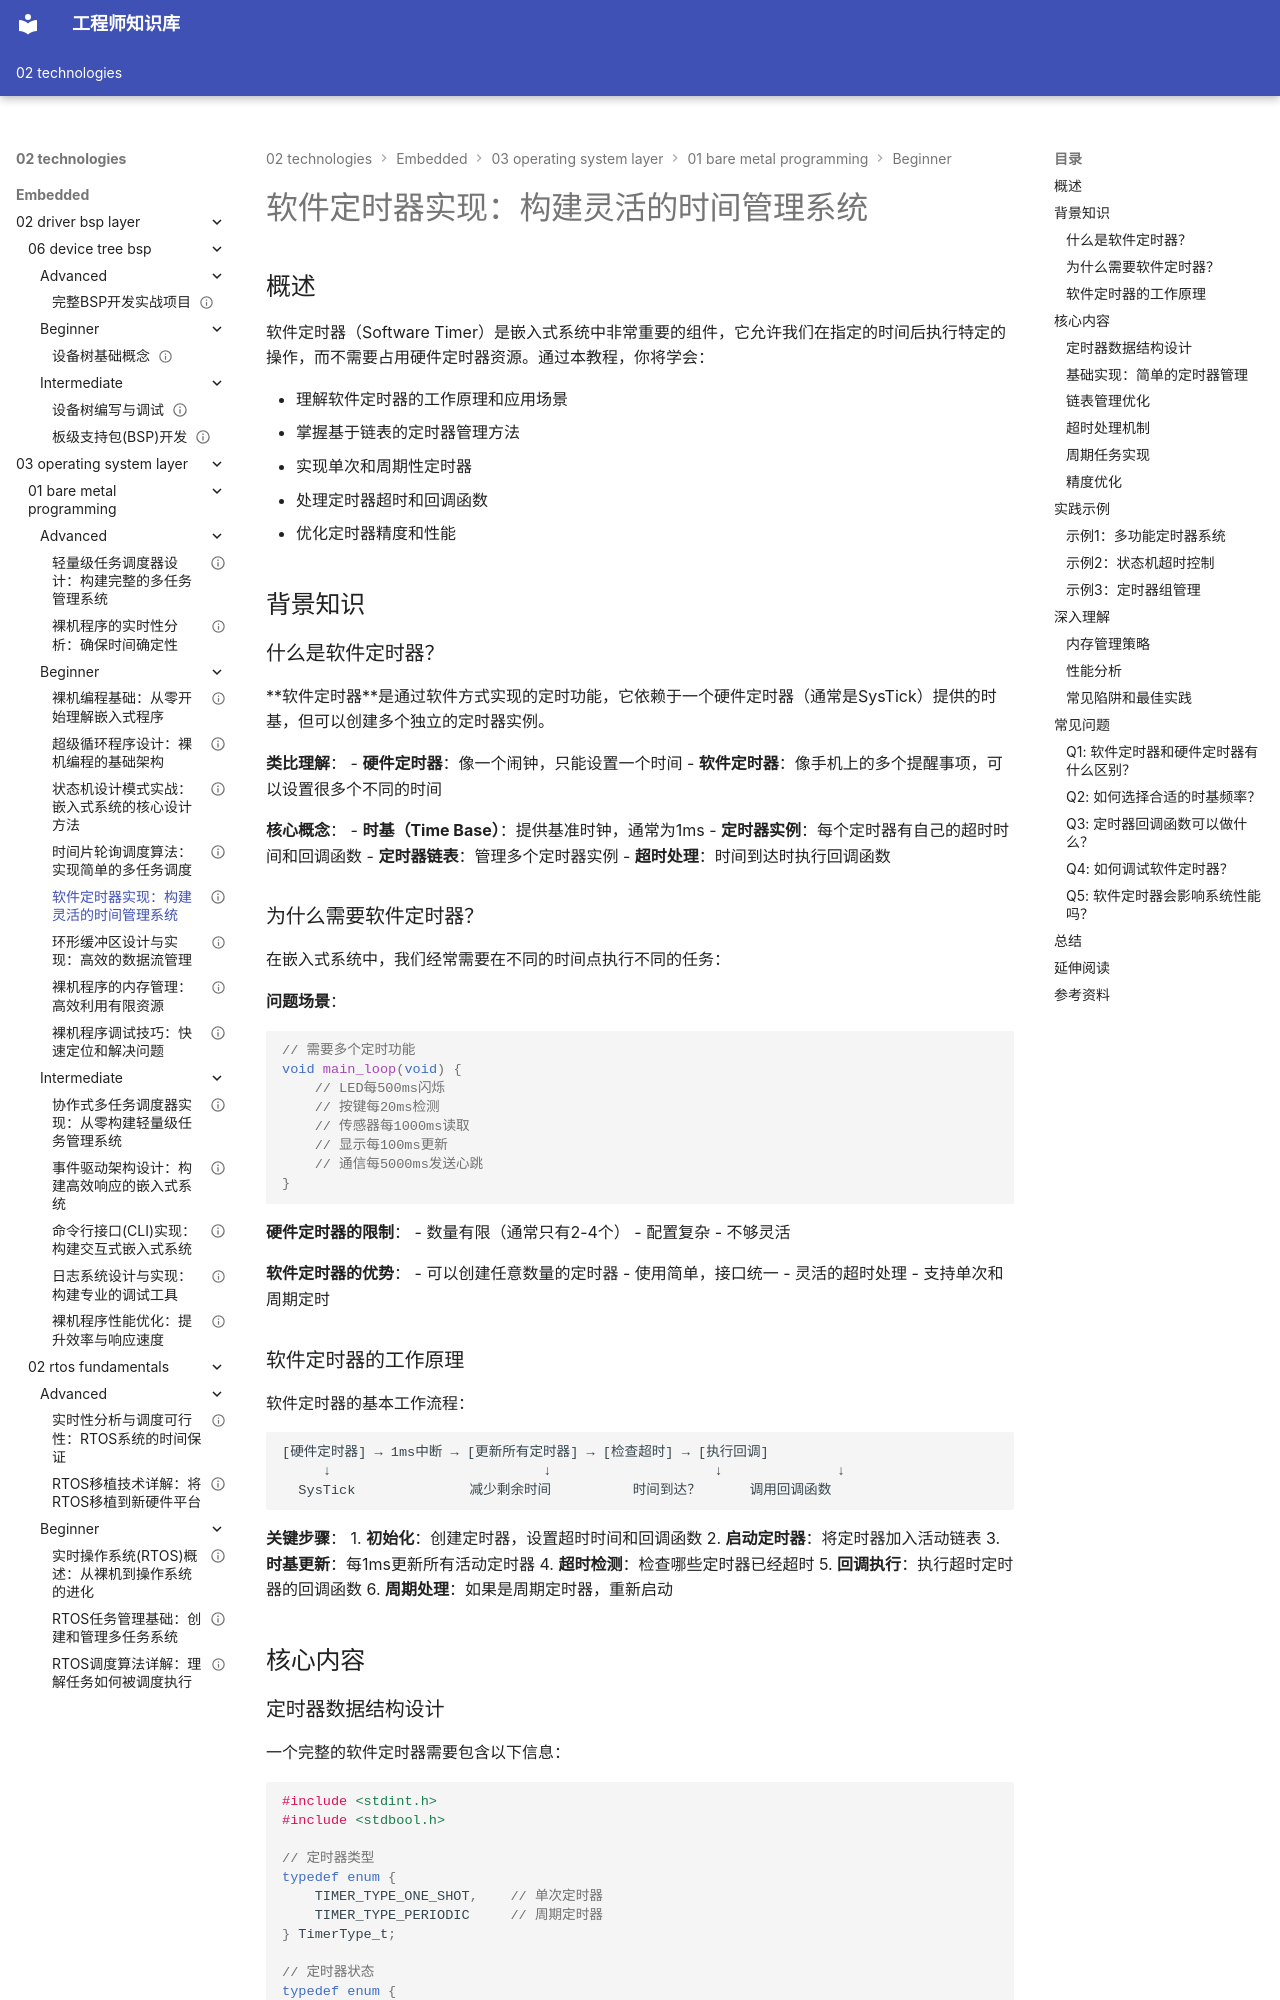

repository: Vuiora/knowledge-os · page: 02-technologies/embedded/03-operating-system-layer/01-bare-metal-programming/beginner/05-software-timer/index.html · generator: mkdocs

---
title: "软件定时器实现：构建灵活的时间管理系统"
description: "深入学习软件定时器的设计与实现方法。通过本教程，你将掌握定时器的数据结构设计、链表管理技术、超时处理机制、周期任务实现，以及如何优化定时器精度，为裸机程序构建一个完整的时间管理系统。"
slug: "software-timer-implementation"

# 分类信息
domain: "操作系统层"
module: "裸机编程"
content_type: "tutorial"
skill_level: "beginner"

# 标签和关联
tags:
  - 软件定时器
  - 定时任务
  - 链表
  - 时间管理
  - 超时处理
prerequisites:
  - "bare-metal-programming-basics"
  - "super-loop-programming"
  - "time-slice-scheduling"
related_contents: []

# 学习信息
estimated_time: 65
difficulty_score: 4

# 作者和版本
author: "嵌入式知识平台"
author_id: ""
created_at: "2024-01-15"
updated_at: "2024-01-15"
version: "1.0"

# 语言和本地化
language: "zh-CN"
translations: []

# 状态和可见性
status: "published"
is_featured: false
is_premium: false

# SEO和元数据
keywords:
  - 软件定时器
  - Software Timer
  - 定时器链表
  - 超时管理
  - 周期任务
  - 时间管理
cover_image: ""
---

# 软件定时器实现：构建灵活的时间管理系统

## 概述

软件定时器（Software Timer）是嵌入式系统中非常重要的组件，它允许我们在指定的时间后执行特定的操作，而不需要占用硬件定时器资源。通过本教程，你将学会：

- 理解软件定时器的工作原理和应用场景
- 掌握基于链表的定时器管理方法
- 实现单次和周期性定时器
- 处理定时器超时和回调函数
- 优化定时器精度和性能

## 背景知识

### 什么是软件定时器？

**软件定时器**是通过软件方式实现的定时功能，它依赖于一个硬件定时器（通常是SysTick）提供的时基，但可以创建多个独立的定时器实例。

**类比理解**：
- **硬件定时器**：像一个闹钟，只能设置一个时间
- **软件定时器**：像手机上的多个提醒事项，可以设置很多个不同的时间

**核心概念**：
- **时基（Time Base）**：提供基准时钟，通常为1ms
- **定时器实例**：每个定时器有自己的超时时间和回调函数
- **定时器链表**：管理多个定时器实例
- **超时处理**：时间到达时执行回调函数

### 为什么需要软件定时器？

在嵌入式系统中，我们经常需要在不同的时间点执行不同的任务：

**问题场景**：
```c
// 需要多个定时功能
void main_loop(void) {
    // LED每500ms闪烁
    // 按键每20ms检测
    // 传感器每1000ms读取
    // 显示每100ms更新
    // 通信每5000ms发送心跳
}
```

**硬件定时器的限制**：
- 数量有限（通常只有2-4个）
- 配置复杂
- 不够灵活

**软件定时器的优势**：
- 可以创建任意数量的定时器
- 使用简单，接口统一
- 灵活的超时处理
- 支持单次和周期定时


### 软件定时器的工作原理

软件定时器的基本工作流程：

```
[硬件定时器] → 1ms中断 → [更新所有定时器] → [检查超时] → [执行回调]
     ↓                          ↓                    ↓              ↓
  SysTick              减少剩余时间          时间到达？      调用回调函数
```

**关键步骤**：
1. **初始化**：创建定时器，设置超时时间和回调函数
2. **启动定时器**：将定时器加入活动链表
3. **时基更新**：每1ms更新所有活动定时器
4. **超时检测**：检查哪些定时器已经超时
5. **回调执行**：执行超时定时器的回调函数
6. **周期处理**：如果是周期定时器，重新启动

## 核心内容
